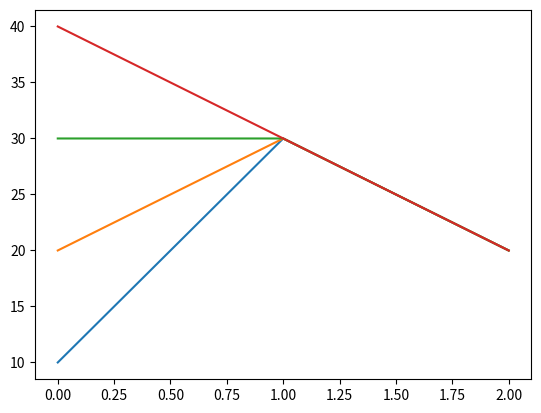

Write Python code to recreate this figure.
import numpy as np
import matplotlib.pyplot as plt

x=np.array([[10,20,30,40],[30,30,30,30],[20,20,20,20]])
plt.plot(x)
plt.show()